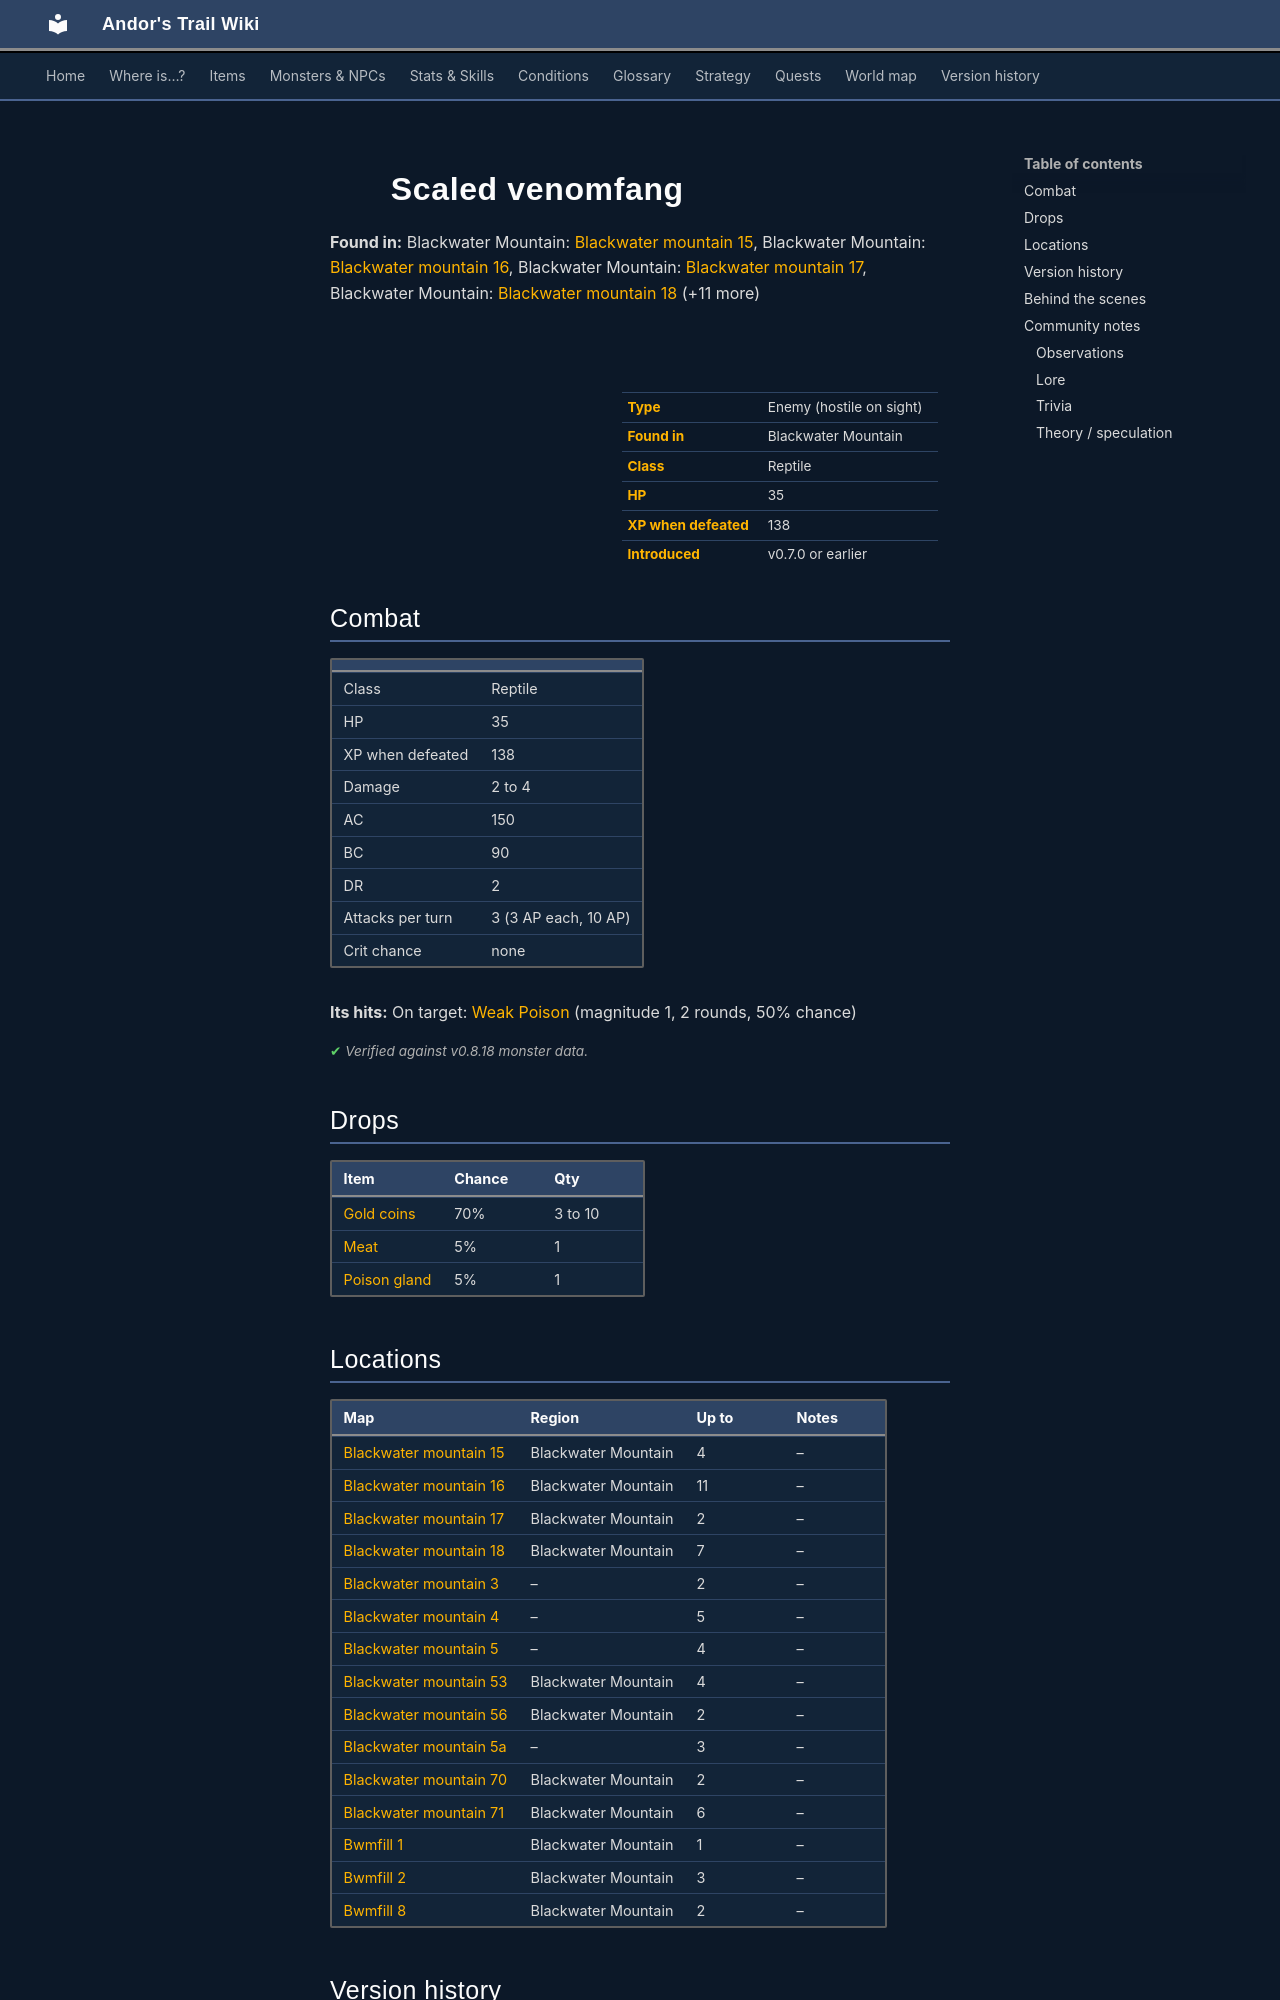

repository: asdfghjkl628/Andor-s-Trail-Wikiiii · page: monsters/scaled_venomfang/index.html · generator: mkdocs

---
description: "Scaled venomfang is an enemy in Andor's Trail (reptile) with 35 HP, worth 138 XP, found in Blackwater Mountain. Drops: Gold coins, Meat, Poison gland."
---

# ![](../assets/icons/monsters/monsters_snakes_3.png){ .sprite } Scaled venomfang

**Found in:** Blackwater Mountain: [Blackwater mountain 15](../maps/blackwater_mountain15.md), Blackwater Mountain: [Blackwater mountain 16](../maps/blackwater_mountain16.md), Blackwater Mountain: [Blackwater mountain 17](../maps/blackwater_mountain17.md), Blackwater Mountain: [Blackwater mountain 18](../maps/blackwater_mountain18.md) (+11 more)

<div class="infobox" markdown>

<p class="ib-img"><img class="sprite" src="../../assets/icons/monsters/monsters_snakes_3.png" alt=""></p>

| | |
|---|---|
| **Type** | Enemy (hostile on sight) |
| **Found in** | Blackwater Mountain |
| **Class** | Reptile |
| **HP** | 35 |
| **XP when defeated** | 138 |
| **Introduced** | v0.7.0 or earlier |

</div>

## Combat

| | |
|---|---|
| Class | Reptile |
| HP | 35 |
| XP when defeated | 138 |
| Damage | 2 to 4 |
| AC | 150 |
| BC | 90 |
| DR | 2 |
| Attacks per turn | 3 (3 AP each, 10 AP) |
| Crit chance | none |

**Its hits:** On target: [Weak Poison](../conditions/poison_weak.md) (magnitude 1, 2 rounds, 50% chance)


<p class="verified">Verified against v0.8.18 monster data.</p>

## Drops

| Item | Chance | Qty |
|---|---|---|
| [Gold coins](../items/gold.md) | 70% | 3 to 10 |
| [Meat](../items/meat.md) | 5% | 1 |
| [Poison gland](../items/gland.md) | 5% | 1 |

## Locations

| Map | Region | Up to | Notes |
|---|---|---|---|
| [Blackwater mountain 15](../maps/blackwater_mountain15.md) | Blackwater Mountain | 4 | – |
| [Blackwater mountain 16](../maps/blackwater_mountain16.md) | Blackwater Mountain | 11 | – |
| [Blackwater mountain 17](../maps/blackwater_mountain17.md) | Blackwater Mountain | 2 | – |
| [Blackwater mountain 18](../maps/blackwater_mountain18.md) | Blackwater Mountain | 7 | – |
| [Blackwater mountain 3](../maps/blackwater_mountain3.md) | – | 2 | – |
| [Blackwater mountain 4](../maps/blackwater_mountain4.md) | – | 5 | – |
| [Blackwater mountain 5](../maps/blackwater_mountain5.md) | – | 4 | – |
| [Blackwater mountain 53](../maps/blackwater_mountain53.md) | Blackwater Mountain | 4 | – |
| [Blackwater mountain 56](../maps/blackwater_mountain56.md) | Blackwater Mountain | 2 | – |
| [Blackwater mountain 5a](../maps/blackwater_mountain5a.md) | – | 3 | – |
| [Blackwater mountain 70](../maps/blackwater_mountain70.md) | Blackwater Mountain | 2 | – |
| [Blackwater mountain 71](../maps/blackwater_mountain71.md) | Blackwater Mountain | 6 | – |
| [Bwmfill 1](../maps/bwmfill1.md) | Blackwater Mountain | 1 | – |
| [Bwmfill 2](../maps/bwmfill2.md) | Blackwater Mountain | 3 | – |
| [Bwmfill 8](../maps/bwmfill8.md) | Blackwater Mountain | 2 | – |


## Version history

| Version | Change |
|---|---|
| [v0.7.0](../versions/0.7.0.md) | Present in v0.7.0 (earliest release tracked) |
| [v0.7.2](../versions/0.7.2.md) | On hit, condition on target: [Weak Poison](../conditions/poison_weak.md) (magnitude 1, 2 rounds, 50% chance) → (magnitude 1, 2 rounds, 50% chance) |

<p class="verified">Verified against v0.8.18 and every earlier release back to v0.7.0 (game data compared release by release).</p>
